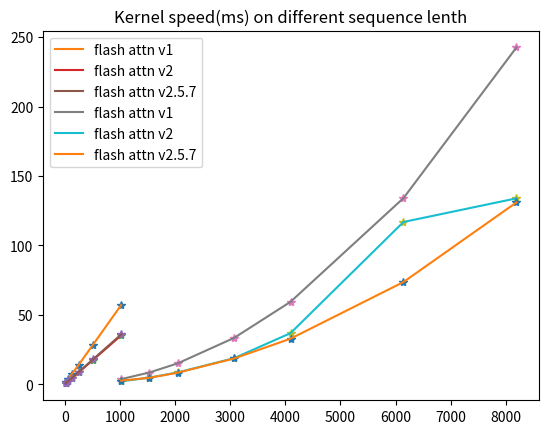

Generate this figure with matplotlib:
import matplotlib.pyplot as plt

def plot_3(x=[1,2,3],y=[[4,5,6],[5,6,7],[7,8,9]],legend=["line1","line2","line3"],titlet="figure template"):
    
    for i in range(len(legend)):
        # Plot the first line
        plt.plot(x, y[i], "*")  # The label is used for the legend
        plt.plot(x, y[i],label=legend[i]) 
    
    # Add a legend to the plot
    plt.title(titlet)
    plt.legend()
    # Show the plot
    plt.show()

if __name__ == "__main__":
    legends=["flash attn v1","flash attn v2","flash attn v2.5.7"]
    batch_lst          = [16  ,32   ,64   ,128,256, 512   ,1024 ]
    time_ms_batch_v123 = [[1.07,1.94,3.88,7.33,14.2,28.46,57.07],
                          [0.81,1.09,2.16,4.35,8.76,17.54,35.26],
                          [0.68,1.35,2.27,4.45,8.97,17.94,35.94]]
    title1 = "Kernel speed(ms) on different batches"
    
    seqlen_lst         = [1024,1536,2048,3072,4096 ,6144 ,8192   ]
    time_ms_seq_v123   = [[3.81 ,8.57 ,15.12,33.47,59.46,134.11,242.53],
                          [2.21 ,4.89,8.61  ,18.88,36.91 ,116.92 ,133.94],
                          [2.75 ,4.76,8.41  ,18.66,32.92 ,73.70 ,131.00]]
    title2 = "Kernel speed(ms) on different sequence lenth"
    
    plot_3(batch_lst,time_ms_batch_v123,legends,title1)
    plot_3(seqlen_lst,time_ms_seq_v123,legends,title2)